pico-8 play session: no input (idle), after a click and taps of 🅾, ❎, 🅾+❎, 🅾 in the second before t = 0

[t = 1 s] idle ~1s (no d-pad/buttons)
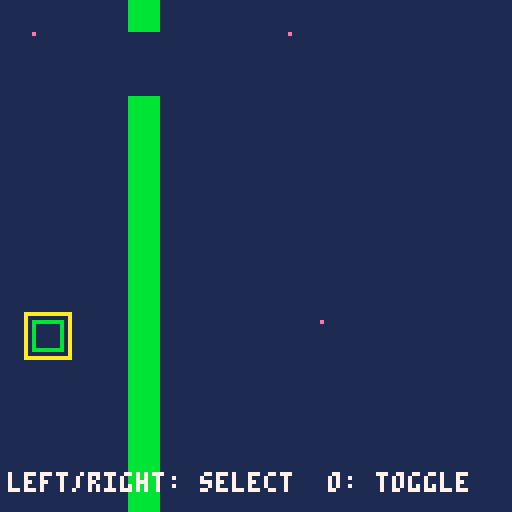

pico-8 cartridge
version 43
__lua__
function _init()
 game_bg=1
 game_goal=0
 game_count=4
 sprite1_sx=8
 sprite1_sy=0
 sprite1_w=8
 sprite1_h=8
 sprite1_x=8
 sprite1_y=8
 sprite1_movement=1
 sprite1_speed=4
 sprite1_rule=0
 sprite1_target=1
 sprite1_on=0
 sprite1_neighbor=-1
 sprite1_visible=1
 sprite2_sx=16
 sprite2_sy=0
 sprite2_w=8
 sprite2_h=8
 sprite2_x=8
 sprite2_y=80
 sprite2_movement=0
 sprite2_speed=1
 sprite2_rule=4
 sprite2_target=0
 sprite2_on=0
 sprite2_neighbor=-1
 sprite2_visible=1
 sprite3_sx=24
 sprite3_sy=0
 sprite3_w=8
 sprite3_h=8
 sprite3_x=72
 sprite3_y=8
 sprite3_movement=0
 sprite3_speed=1
 sprite3_rule=2
 sprite3_target=0
 sprite3_on=0
 sprite3_neighbor=-1
 sprite3_visible=1
 sprite4_sx=8
 sprite4_sy=0
 sprite4_w=8
 sprite4_h=8
 sprite4_x=80
 sprite4_y=80
 sprite4_movement=1
 sprite4_speed=4
 sprite4_rule=0
 sprite4_target=1
 sprite4_on=0
 sprite4_neighbor=-1
 sprite4_visible=1
 world_width=16
 world_height=16
 world_camera=0
 world_target=-1
 world_x=0
 world_y=0
 world_tiles=1
 world_walls={[4]=true}
 passage_count=2
 passage1_x=4
 passage1_y=1
 passage1_tile=4
 passage1_target=1
 passage1_on=1
 passage2_x=4
 passage2_y=2
 passage2_tile=4
 passage2_target=1
 passage2_on=1
 world_passages(true)
 game_score=0
 game_result=0
 game_selected=0
 game_last0=btn(0)
 game_last1=btn(1)
 game_last2=btn(2)
 game_last3=btn(3)
 game_last4=btn(4)
 game_last5=btn(5)
end

function world_blocked(x,y,w,h)
 for ty=flr(y/8),flr((y+h-1)/8) do
  for tx=flr(x/8),flr((x+w-1)/8) do
   if world_walls[mget(tx,ty)] then return true end
  end
 end
 return false
end

function world_move(x,y,w,h,dx,dy)
 local sx=dx==0 and 0 or sgn(dx)
 local sy=dy==0 and 0 or sgn(dy)
 for step=1,max(abs(dx),abs(dy)) do
  local nx=mid(0,x+sx,world_width*8-w)
  local ny=mid(0,y+sy,world_height*8-h)
  if dx~=0 and world_blocked(nx+(dx>0 and w-1 or 0),y,1,h) then break end
  if dy~=0 and world_blocked(x,ny+(dy>0 and h-1 or 0),w,1) then break end
  x=nx y=ny
 end
 return x,y
end

function world_occupied(x,y)
 if sprite1_visible==1 and sprite1_x<x+8 and x<sprite1_x+sprite1_w and sprite1_y<y+8 and y<sprite1_y+sprite1_h then return true end
 if sprite4_visible==1 and sprite4_x<x+8 and x<sprite4_x+sprite4_w and sprite4_y<y+8 and y<sprite4_y+sprite4_h then return true end
 return false
end

function world_passages(reset)
 if sprite2_on==passage1_on then
  mset(passage1_x,passage1_y,0)
 elseif reset or not world_occupied(passage1_x*8,passage1_y*8) then
  mset(passage1_x,passage1_y,passage1_tile)
 end
 if sprite2_on==passage2_on then
  mset(passage2_x,passage2_y,0)
 elseif reset or not world_occupied(passage2_x*8,passage2_y*8) then
  mset(passage2_x,passage2_y,passage2_tile)
 end
end

function _update()
 local pressed0=btn(0) and not game_last0
 game_last0=btn(0)
 local pressed1=btn(1) and not game_last1
 game_last1=btn(1)
 local pressed2=btn(2) and not game_last2
 game_last2=btn(2)
 local pressed3=btn(3) and not game_last3
 game_last3=btn(3)
 local pressed4=btn(4) and not game_last4
 game_last4=btn(4)
 local pressed5=btn(5) and not game_last5
 game_last5=btn(5)
 if pressed5 then
  _init()
  return
 end
 if game_result~=0 then return end
 if pressed0 then game_selected=(game_selected+0)%1 end
 if pressed1 then game_selected=(game_selected+1)%1 end
 if btn(0) then sprite1_x,sprite1_y=world_move(sprite1_x,sprite1_y,sprite1_w,sprite1_h,-sprite1_speed,0) end
 if btn(1) then sprite1_x,sprite1_y=world_move(sprite1_x,sprite1_y,sprite1_w,sprite1_h,sprite1_speed,0) end
 if btn(2) then sprite1_x,sprite1_y=world_move(sprite1_x,sprite1_y,sprite1_w,sprite1_h,0,-sprite1_speed) end
 if btn(3) then sprite1_x,sprite1_y=world_move(sprite1_x,sprite1_y,sprite1_w,sprite1_h,0,sprite1_speed) end
 if pressed4 and game_selected==0 then sprite2_on=1-sprite2_on end
 if btn(0) then sprite4_x,sprite4_y=world_move(sprite4_x,sprite4_y,sprite4_w,sprite4_h,-sprite4_speed,0) end
 if btn(1) then sprite4_x,sprite4_y=world_move(sprite4_x,sprite4_y,sprite4_w,sprite4_h,sprite4_speed,0) end
 if btn(2) then sprite4_x,sprite4_y=world_move(sprite4_x,sprite4_y,sprite4_w,sprite4_h,0,-sprite4_speed) end
 if btn(3) then sprite4_x,sprite4_y=world_move(sprite4_x,sprite4_y,sprite4_w,sprite4_h,0,sprite4_speed) end
 world_passages(false)
 if game_result==0 and sprite3_visible==1 and sprite1_visible==1 and sprite3_x<sprite1_x+8 and sprite1_x<sprite3_x+8 and sprite3_y<sprite1_y+8 and sprite1_y<sprite3_y+8 then
  game_result=1
 end
end

function _draw()
 cls(game_bg)
 camera(world_x,world_y)
 map(0,0,0,0,world_width,world_height)
 if sprite1_visible==1 then
  sspr(8,0,8,8,sprite1_x,sprite1_y)
 end
 if sprite2_visible==1 then
  sspr(16,0,8,8,sprite2_x,sprite2_y)
  rect(sprite2_x,sprite2_y,sprite2_x+7,sprite2_y+7,sprite2_on==1 and 11 or 5)
  if game_selected==0 then rect(sprite2_x-2,sprite2_y-2,sprite2_x+9,sprite2_y+9,10) end
 end
 if sprite3_visible==1 then
  sspr(24,0,8,8,sprite3_x,sprite3_y)
 end
 if sprite4_visible==1 then
  sspr(8,0,8,8,sprite4_x,sprite4_y)
 end
 camera()
 print("left/right: select  o: toggle",2,118,7)
 if game_result~=0 then
  rectfill(14,48,113,76,1)
  rect(14,48,113,76,7)
  print(game_result==1 and "you win!" or "try again",44,54,10)
  print("x: restart",44,66,7)
 end
end
__gfx__
00000000e0000000e0000000e0000000bbbbbbbb0000000000000000000000000000000000000000000000000000000000000000000000000000000000000000
00000000000000000000000000000000bbbbbbbb0000000000000000000000000000000000000000000000000000000000000000000000000000000000000000
00000000000000000000000000000000bbbbbbbb0000000000000000000000000000000000000000000000000000000000000000000000000000000000000000
00000000000000000000000000000000bbbbbbbb0000000000000000000000000000000000000000000000000000000000000000000000000000000000000000
00000000000000000000000000000000bbbbbbbb0000000000000000000000000000000000000000000000000000000000000000000000000000000000000000
00000000000000000000000000000000bbbbbbbb0000000000000000000000000000000000000000000000000000000000000000000000000000000000000000
00000000000000000000000000000000bbbbbbbb0000000000000000000000000000000000000000000000000000000000000000000000000000000000000000
00000000000000000000000000000000bbbbbbbb0000000000000000000000000000000000000000000000000000000000000000000000000000000000000000
__gff__
00000000000000000000000000000000000000000000000000000000000000000000000000000000000000000000000000000000000000000000000000000000000000000000000000000000000000000000000000000000000000000000000000000000a5000000000000000000000000000000000000000000000000000000
__map__
0000000004000000000000000000000000000000000000000000000000000000000000000000000000000000000000000000000000000000000000000000000000000000000000000000000000000000000000000000000000000000000000000000000000000000000000000000000000000000000000000000000000000000
0000000004000000000000000000000000000000000000000000000000000000000000000000000000000000000000000000000000000000000000000000000000000000000000000000000000000000000000000000000000000000000000000000000000000000000000000000000000000000000000000000000000000000
0000000004000000000000000000000000000000000000000000000000000000000000000000000000000000000000000000000000000000000000000000000000000000000000000000000000000000000000000000000000000000000000000000000000000000000000000000000000000000000000000000000000000000
0000000004000000000000000000000000000000000000000000000000000000000000000000000000000000000000000000000000000000000000000000000000000000000000000000000000000000000000000000000000000000000000000000000000000000000000000000000000000000000000000000000000000000
0000000004000000000000000000000000000000000000000000000000000000000000000000000000000000000000000000000000000000000000000000000000000000000000000000000000000000000000000000000000000000000000000000000000000000000000000000000000000000000000000000000000000000
0000000004000000000000000000000000000000000000000000000000000000000000000000000000000000000000000000000000000000000000000000000000000000000000000000000000000000000000000000000000000000000000000000000000000000000000000000000000000000000000000000000000000000
0000000004000000000000000000000000000000000000000000000000000000000000000000000000000000000000000000000000000000000000000000000000000000000000000000000000000000000000000000000000000000000000000000000000000000000000000000000000000000000000000000000000000000
0000000004000000000000000000000000000000000000000000000000000000000000000000000000000000000000000000000000000000000000000000000000000000000000000000000000000000000000000000000000000000000000000000000000000000000000000000000000000000000000000000000000000000
0000000004000000000000000000000000000000000000000000000000000000000000000000000000000000000000000000000000000000000000000000000000000000000000000000000000000000000000000000000000000000000000000000000000000000000000000000000000000000000000000000000000000000
0000000004000000000000000000000000000000000000000000000000000000000000000000000000000000000000000000000000000000000000000000000000000000000000000000000000000000000000000000000000000000000000000000000000000000000000000000000000000000000000000000000000000000
0000000004000000000000000000000000000000000000000000000000000000000000000000000000000000000000000000000000000000000000000000000000000000000000000000000000000000000000000000000000000000000000000000000000000000000000000000000000000000000000000000000000000000
0000000004000000000000000000000000000000000000000000000000000000000000000000000000000000000000000000000000000000000000000000000000000000000000000000000000000000000000000000000000000000000000000000000000000000000000000000000000000000000000000000000000000000
0000000004000000000000000000000000000000000000000000000000000000000000000000000000000000000000000000000000000000000000000000000000000000000000000000000000000000000000000000000000000000000000000000000000000000000000000000000000000000000000000000000000000000
0000000004000000000000000000000000000000000000000000000000000000000000000000000000000000000000000000000000000000000000000000000000000000000000000000000000000000000000000000000000000000000000000000000000000000000000000000000000000000000000000000000000000000
0000000004000000000000000000000000000000000000000000000000000000000000000000000000000000000000000000000000000000000000000000000000000000000000000000000000000000000000000000000000000000000000000000000000000000000000000000000000000000000000000000000000000000
0000000004000000000000000000000000000000000000000000000000000000000000000000000000000000000000000000000000000000000000000000000000000000000000000000000000000000000000000000000000000000000000000000000000000000000000000000000000000000000000000000000000000000
0000000000000000000000000000000000000000000000000000000000000000000000000000000000000000000000000000000000000000000000000000000000000000000000000000000000000000000000000000000000000000000000000000000000000000000000000000000000000000000000000000000000000000
0000000000000000000000000000000000000000000000000000000000000000000000000000000000000000000000000000000000000000000000000000000000000000000000000000000000000000000000000000000000000000000000000000000000000000000000000000000000000000000000000000000000000000
0000000000000000000000000000000000000000000000000000000000000000000000000000000000000000000000000000000000000000000000000000000000000000000000000000000000000000000000000000000000000000000000000000000000000000000000000000000000000000000000000000000000000000
0000000000000000000000000000000000000000000000000000000000000000000000000000000000000000000000000000000000000000000000000000000000000000000000000000000000000000000000000000000000000000000000000000000000000000000000000000000000000000000000000000000000000000
0000000000000000000000000000000000000000000000000000000000000000000000000000000000000000000000000000000000000000000000000000000000000000000000000000000000000000000000000000000000000000000000000000000000000000000000000000000000000000000000000000000000000000
0000000000000000000000000000000000000000000000000000000000000000000000000000000000000000000000000000000000000000000000000000000000000000000000000000000000000000000000000000000000000000000000000000000000000000000000000000000000000000000000000000000000000000
0000000000000000000000000000000000000000000000000000000000000000000000000000000000000000000000000000000000000000000000000000000000000000000000000000000000000000000000000000000000000000000000000000000000000000000000000000000000000000000000000000000000000000
0000000000000000000000000000000000000000000000000000000000000000000000000000000000000000000000000000000000000000000000000000000000000000000000000000000000000000000000000000000000000000000000000000000000000000000000000000000000000000000000000000000000000000
0000000000000000000000000000000000000000000000000000000000000000000000000000000000000000000000000000000000000000000000000000000000000000000000000000000000000000000000000000000000000000000000000000000000000000000000000000000000000000000000000000000000000000
0000000000000000000000000000000000000000000000000000000000000000000000000000000000000000000000000000000000000000000000000000000000000000000000000000000000000000000000000000000000000000000000000000000000000000000000000000000000000000000000000000000000000000
0000000000000000000000000000000000000000000000000000000000000000000000000000000000000000000000000000000000000000000000000000000000000000000000000000000000000000000000000000000000000000000000000000000000000000000000000000000000000000000000000000000000000000
0000000000000000000000000000000000000000000000000000000000000000000000000000000000000000000000000000000000000000000000000000000000000000000000000000000000000000000000000000000000000000000000000000000000000000000000000000000000000000000000000000000000000000
0000000000000000000000000000000000000000000000000000000000000000000000000000000000000000000000000000000000000000000000000000000000000000000000000000000000000000000000000000000000000000000000000000000000000000000000000000000000000000000000000000000000000000
0000000000000000000000000000000000000000000000000000000000000000000000000000000000000000000000000000000000000000000000000000000000000000000000000000000000000000000000000000000000000000000000000000000000000000000000000000000000000000000000000000000000000000
0000000000000000000000000000000000000000000000000000000000000000000000000000000000000000000000000000000000000000000000000000000000000000000000000000000000000000000000000000000000000000000000000000000000000000000000000000000000000000000000000000000000000000
00000000000000000000000000000000000000000000000000000000000000000000000000000000000000000000000000000000000000000000000000000000000000000000000000000000000000000000000000000000000000000000000000000000c8000000000000000000000000000000000000000000000000000000
